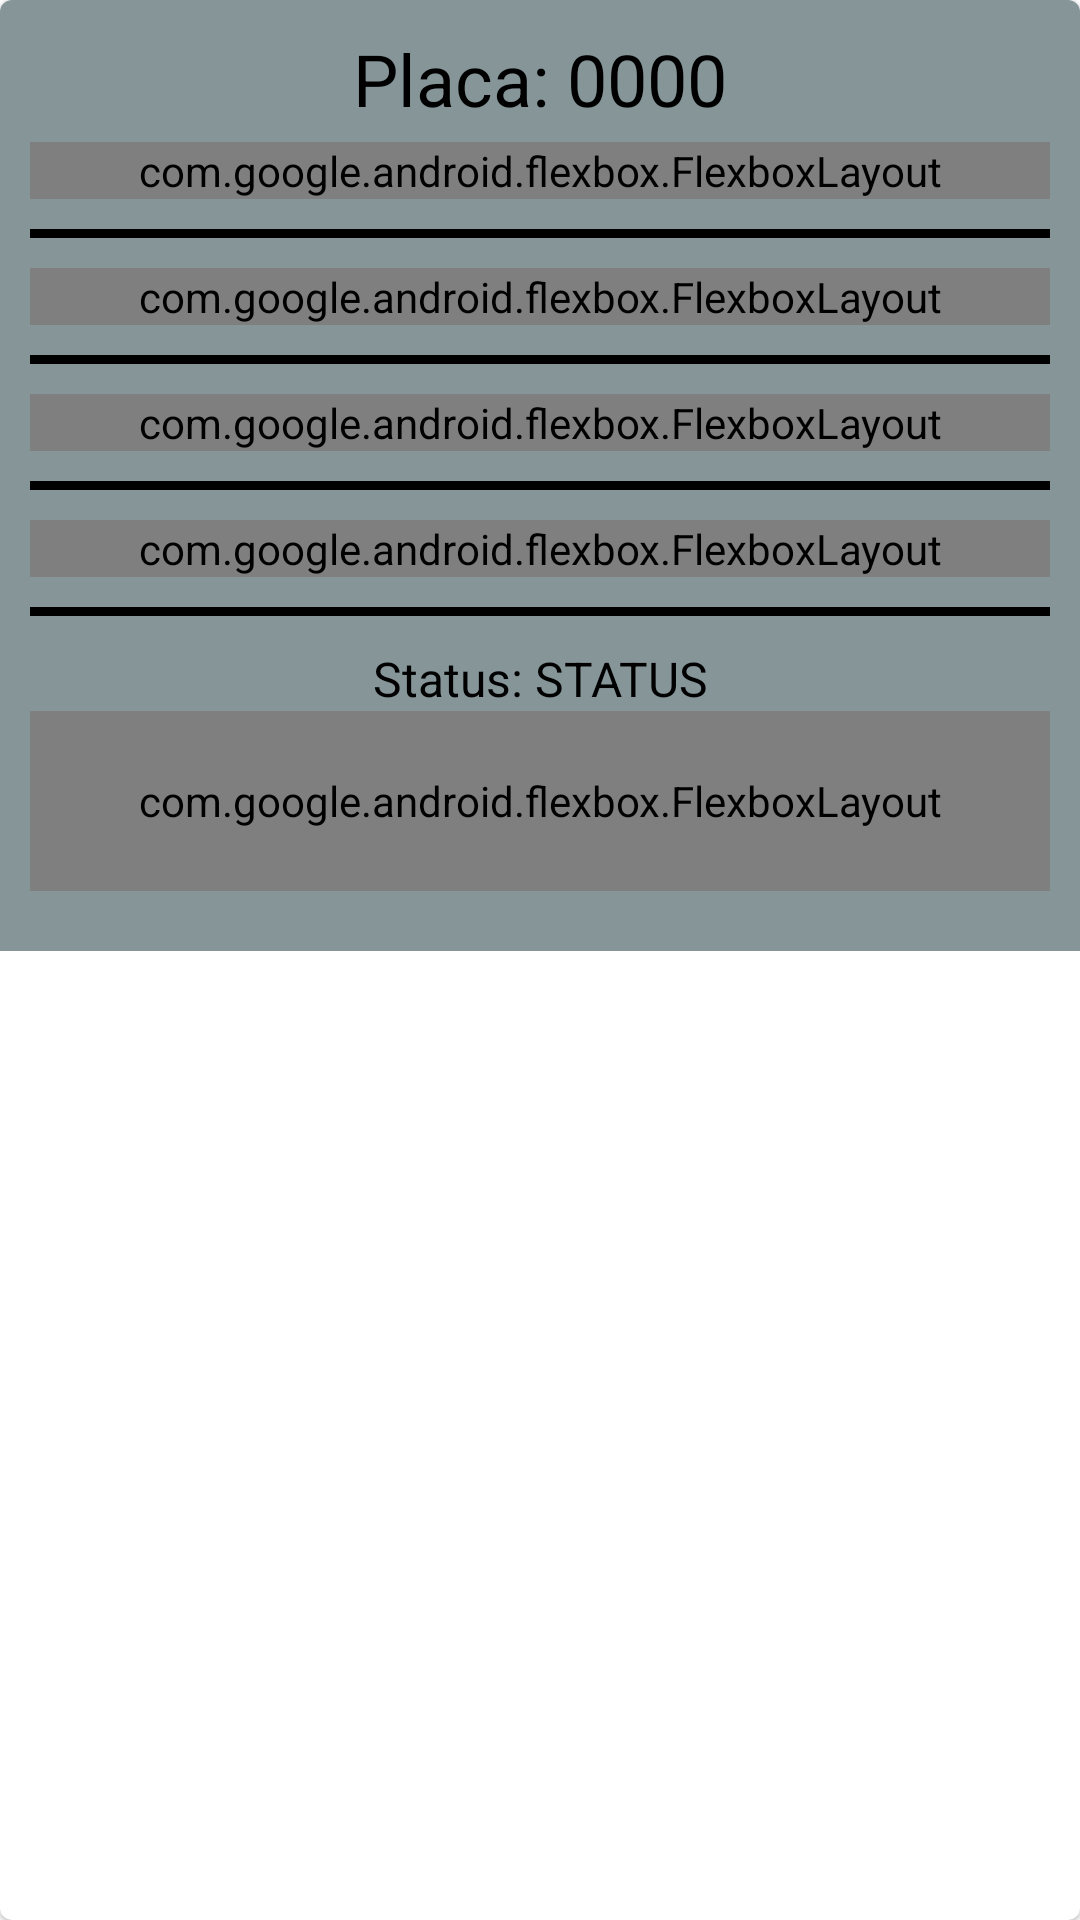

The Android layout XML behind this screen, and the referenced resources:
<!-- AndroidManifest.xml: application theme Theme.Caçambas -->
<!-- res/layout/lista.xml -->
<?xml version="1.0" encoding="utf-8"?>
<com.google.android.material.card.MaterialCardView xmlns:android="http://schemas.android.com/apk/res/android"
    android:layout_width="match_parent"
    android:layout_height="wrap_content"
    xmlns:app="http://schemas.android.com/apk/res-auto">

    <LinearLayout
        android:layout_width="match_parent"
        android:layout_height="wrap_content"
        android:background="@drawable/backgroud_lista"
        android:padding="10dp"
        android:orientation="vertical">

        <TextView
            android:layout_width="match_parent"
            android:layout_height="wrap_content"
            android:id="@+id/txtplaca"
        style="@style/TextAppearance.MaterialComponents.Headline5"
            android:layout_marginBottom="5dp"
            android:text="Placa: 0000"
            android:textAlignment="center"
            android:textColor="@color/black"/>



        <com.google.android.flexbox.FlexboxLayout
            android:layout_width="match_parent"
            android:layout_height="wrap_content"
            app:flexDirection="row"
            app:justifyContent="space_evenly">

            <TextView
                android:layout_width="match_parent"
                android:layout_height="wrap_content"
                android:id="@+id/txtlocal"
                android:text="Local: LOCAL"
                android:textAlignment="center"
                android:textColor="@color/black"
                android:textSize="17dp"/>

        </com.google.android.flexbox.FlexboxLayout>

        <View
            android:background="@color/black"
            android:layout_marginTop="10dp"
            android:layout_marginBottom="10dp"
            android:layout_width="match_parent"
            android:layout_height="3dp"/>

        <com.google.android.flexbox.FlexboxLayout
            android:layout_width="match_parent"
            android:layout_height="wrap_content"
            app:flexDirection="row"
            app:justifyContent="space_evenly">

        <TextView
            android:layout_width="match_parent"
            android:layout_height="wrap_content"
            android:id="@+id/formaPagamento"
            android:text="Pagamento em: FORMA"
            android:textAlignment="center"
            android:textColor="@color/black"
            android:textSize="16dp"/>

        <TextView
            android:layout_width="match_parent"
            android:layout_height="wrap_content"
            android:id="@+id/Valor"
            android:text="Valor: $$$ R$"
            android:textColor="@color/black"
            android:textAlignment="center"
            android:textSize="16dp"/>
        </com.google.android.flexbox.FlexboxLayout>

        <View
            android:background="@color/black"
            android:layout_marginTop="10dp"
            android:layout_marginBottom="10dp"
            android:layout_width="match_parent"
            android:layout_height="3dp"/>



        <com.google.android.flexbox.FlexboxLayout
            android:layout_width="match_parent"
            android:layout_height="wrap_content"
            app:flexDirection="row"
            app:justifyContent="space_evenly">


            <TextView
                android:layout_width="match_parent"
                android:layout_height="wrap_content"
                android:id="@+id/txtTAM"
                android:text="Tamanho:"
                android:textAlignment="center"
                android:textColor="@color/black"
                android:textSize="17dp"/>

        </com.google.android.flexbox.FlexboxLayout>

        <View
            android:background="@color/black"
            android:layout_marginTop="10dp"
            android:layout_marginBottom="10dp"
            android:layout_width="match_parent"
            android:layout_height="3dp"/>

        <com.google.android.flexbox.FlexboxLayout
            android:layout_width="match_parent"
            android:layout_height="wrap_content"
            app:flexDirection="row"
            app:justifyContent="space_evenly">


            <TextView
                android:layout_width="match_parent"
                android:layout_height="wrap_content"
                android:id="@+id/txtDATA"
                android:text="Data de entrega:"
                android:textAlignment="center"
                android:textColor="@color/black"
                android:textSize="17dp"/>

        </com.google.android.flexbox.FlexboxLayout>

        <View
            android:background="@color/black"
            android:layout_marginTop="10dp"
            android:layout_marginBottom="10dp"
            android:layout_width="match_parent"
            android:layout_height="3dp"/>

        <TextView
            android:id="@+id/txtStatus"
            android:layout_width="match_parent"
            android:layout_height="wrap_content"
            android:text="Status: STATUS"
            android:textAlignment="center"
            android:textSize="16dp"
            android:textColor="@color/black"/>

        <com.google.android.flexbox.FlexboxLayout
            android:layout_width="match_parent"
            android:layout_height="60dp"
            app:layout_constraintTop_toBottomOf="@id/aluga_view5"
            app:layout_constraintEnd_toEndOf="parent"
            app:layout_constraintStart_toStartOf="parent"
            app:flexDirection="row"
            app:justifyContent="space_evenly"
            android:layout_marginBottom="10dp">

            <com.beardedhen.androidbootstrap.BootstrapButton
                app:bootstrapBrand="danger"
                app:bootstrapSize="md"
                app:bootstrapText="Cancelar"
                android:id="@+id/btsVerifica_cancel"
                android:layout_marginTop="10dp"
                android:layout_marginBottom="20dp"
                android:layout_height="wrap_content"
                android:layout_width="wrap_content"
                app:roundedCorners="true"/>

            <com.beardedhen.androidbootstrap.BootstrapButton
                app:bootstrapBrand="success"
                android:layout_marginTop="10dp"
                app:bootstrapSize="md"
                app:bootstrapText="Confirmar"
                android:id="@+id/btsVerifica_confirm"
                android:layout_width="wrap_content"
                android:layout_height="wrap_content"
                app:roundedCorners="true"/>
        </com.google.android.flexbox.FlexboxLayout>
    </LinearLayout>



</com.google.android.material.card.MaterialCardView>
<!-- resources referenced by this layout -->
<resources>
  <color name="black">#FF000000</color>
  <!-- drawable backgroud_lista (drawable) -->
  <?xml version="1.0" encoding="utf-8"?>
  <shape xmlns:android="http://schemas.android.com/apk/res/android">
  
      <solid android:color="@color/titanium2"/>
  
  </shape>
  <style name="Theme.Caçambas" parent="Theme.MaterialComponents.DayNight.DarkActionBar">
          
          <item name="colorPrimary">@color/purple_500</item>
          <item name="colorPrimaryVariant">@color/purple_700</item>
          <item name="colorOnPrimary">@color/white</item>
          
          <item name="colorSecondary">@color/teal_200</item>
          <item name="colorSecondaryVariant">@color/teal_700</item>
          <item name="colorOnSecondary">@color/black</item>
          
          <item name="android:statusBarColor" tools:targetApi="l">?attr/colorPrimaryVariant</item>
          
      </style>
  <color name="titanium2">#859598</color>
  <color name="purple_500">#FF6200EE</color>
  <color name="purple_700">#FF3700B3</color>
  <color name="white">#FFFFFFFF</color>
  <color name="teal_200">#FF03DAC5</color>
  <color name="teal_700">#00796B</color>
</resources>
